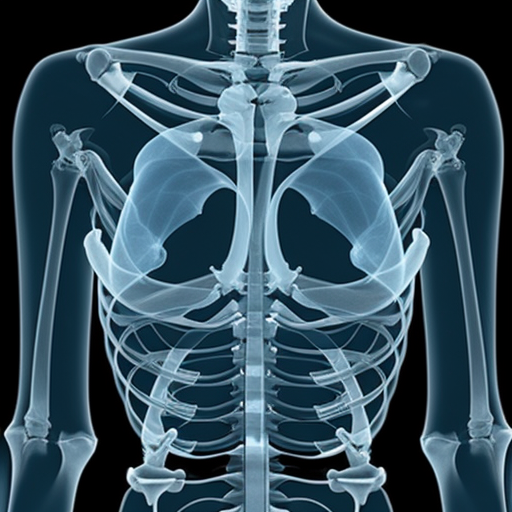
Generation parameters embedded in this image by AUTOMATIC1111 Stable Diffusion web UI or a fork of it (Forge, ...) (PNG 'parameters' text chunk):
xray, image, blue tint, human skeleton
Steps: 26, Sampler: Euler a, CFG scale: 7, Seed: 229219563, Size: 512x512, Model hash: 9584e2c050, Model: cyberrealisticv32, RNG: CPU, Version: v1.5.1